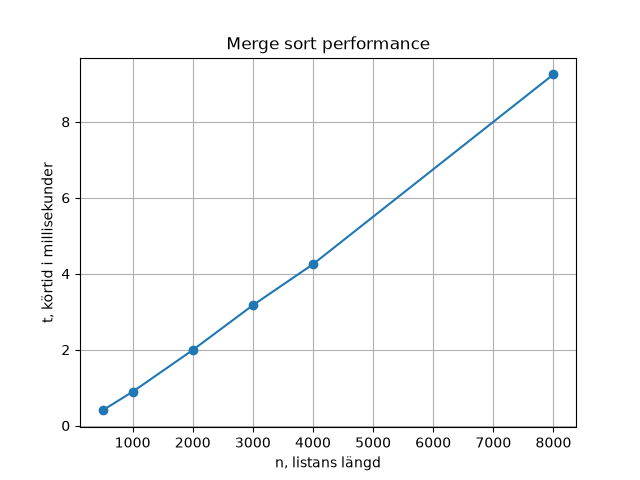

The table this chart was drawn from, first rows:
n, time_ms
500, 0.40
1000, 0.89
2000, 1.99
3000, 3.17
4000, 4.25
8000, 9.25
